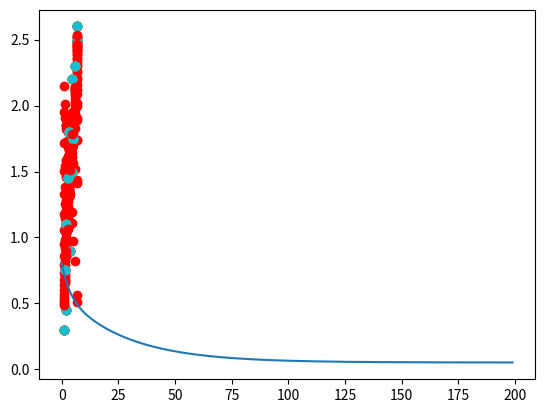

Reproduce this figure in Python.
import numpy as np
import matplotlib.pyplot as plt

def prediction(theta_0, theta_1, x):
    """주어진 학습 데이터 벡터 x에 대해서 모든 예측 값을 벡터로 리턴하는 함수"""
    # 지난 과제 코드를 갖고 오세요
    return theta_0 + theta_1*x
    
    
def prediction_difference(theta_0, theta_1, x, y):
    """모든 예측 값들과 목표 변수들의 오차를 벡터로 리턴해주는 함수"""
    # 지난 과제 코드를 갖고 오세요
    return prediction(theta_0, theta_1, x) - y
    
def gradient_descent(theta_0, theta_1, x, y, iterations, alpha):
    """주어진 theta_0, theta_1 변수들을 경사 하강를 하면서 업데이트 해주는 함수"""
    m = len(x) # 총 데이터 개수
    cost_list = [] # 경사하강을 한 번 할 때마다 그 시점의 손실을 저장하는 함수
    for i in range(iterations):  # 정해진 번만큼 경사 하강을 한다
        error = prediction_difference(theta_0, theta_1, x, y)  # 예측값들과 실제 값들의 오차를 계산
        cost = (error@error) / (2*m) # 모든 오차를 재곱하고 더한 후 2m으로 나눈다.
        cost_list.append(cost)
        
        theta_0 = theta_0 - alpha*error.mean()
        theta_1 = theta_1 - alpha*(error*x).mean()
        
        # 실제 가설함수가 개선되는 것을 시각적으로 그려보기
        if i % 10 == 0: # 그래프를 200번 그리지 않고 10번에 한번씩만 그리기
            plt.scatter(house_size, house_price)
            plt.scatter(house_size, prediction(theta_0, theta_1, x), color='red')
            plt.show()
        
    return theta_0, theta_1, cost_list
    
    
# 입력 변수(집 크기) 초기화 (모든 집 평수 데이터를 1/10 크기로 줄임)
house_size = np.array([0.9, 1.4, 2, 2.1, 2.6, 3.3, 3.35, 3.9, 4.4, 4.7, 5.2, 5.75, 6.7, 6.9])

# 목표 변수(집 가격) 초기화 (모든 집 값 데이터를 1/10 크기로 줄임)
house_price = np.array([0.3, 0.75, 0.45, 1.1, 1.45, 0.9, 1.8, 0.9, 1.5, 2.2, 1.75, 2.3, 2.49, 2.6])

# theta 값들 초기화 (아무 값이나 시작함)
theta_0 = 2.5
theta_1 = 0

# 학습률 0.1로 200번 경사 하강
theta_0, theta_1, cost_list = gradient_descent(theta_0, theta_1, house_size, house_price, 200, 0.1)

print(theta_0, theta_1)

# 손실 리스트를 그래프에 그려보기
plt.plot(cost_list)
plt.show() # 경사하강을 반복할수록 손실이 줄어드는 것을 볼 수 있다.
